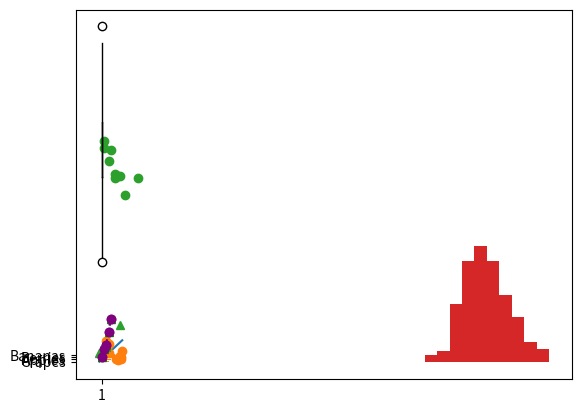

Source code (Python):
import matplotlib.pyplot as plt
import numpy as np

# create an array of points: (0, 0) and (10, 10)
points = np.array([[0, 0], [10, 10]])

# Use slicing to pass in the x-values first, then the y-values
plt.plot(points[:, 0], points[:, 1])
plt.show()

# create an array of 10 random points
points = np.random.rand(10, 2) * 10

# use the 'o' shortcut to only plot points, no line
plt.plot(points[:, 0], points[:, 1], "o")
plt.show()

# write your code here

points = np.array([[0, 4], [3, 7], [9, 17]])

plt.plot(points[:, 0], points[:, 1], "^")
plt.show()

# categories and values
x = np.array(["Apples", "Bananas", "Cherries", "Dates"])
y = np.array([5, 7, 3, 8])

plt.bar(x, y)
plt.show()

# write your code here

points = np.array(
    [
        ["Grapes", 74],
        ["Apples", 77],
        ["Berries", 82],
        ["Bananas", 84],
    ]
)

plt.barh(points[:, 0], points[:, 1])
plt.show()

# generate 250 random values with mean 170 and std 10
x = np.random.normal(170, 10, 250)

plt.hist(x)
plt.show()

# write your code here

x = np.array([5, 7, 8, 7, 2, 17, 2, 9, 4, 11])
y = np.array([99, 86, 87, 88, 100, 86, 103, 87, 94, 78])

plt.scatter(x, y)
plt.show()

# write your code here

# generate random data
data = np.random.normal(100, 20, 200)

plt.boxplot(data)
plt.show()

x = np.array([1, 2, 3, 4, 5])
y = np.array([2, 6, 8, 14, 20])

# marker: circle
# linestyle:  dashed
# color: purple
plt.plot(x, y, marker="o", linestyle="--", color="purple")
plt.show()


x = np.array([1, 2, 3, 4, 5])
y = np.array([2, 6, 8, 14, 20])

# write your code below


x = np.array([1, 2, 3, 4, 5])
y = np.array([2, 6, 8, 14, 20])

plt.plot(x, y, linestyle=":", marker="^", color="green")
plt.show()

x = np.array([1, 2, 3, 4, 5])
y = np.array([2, 6, 8, 14, 20])

plt.plot(x, y, marker="o", linestyle="--", color="purple")

# write your code here

plt.show()